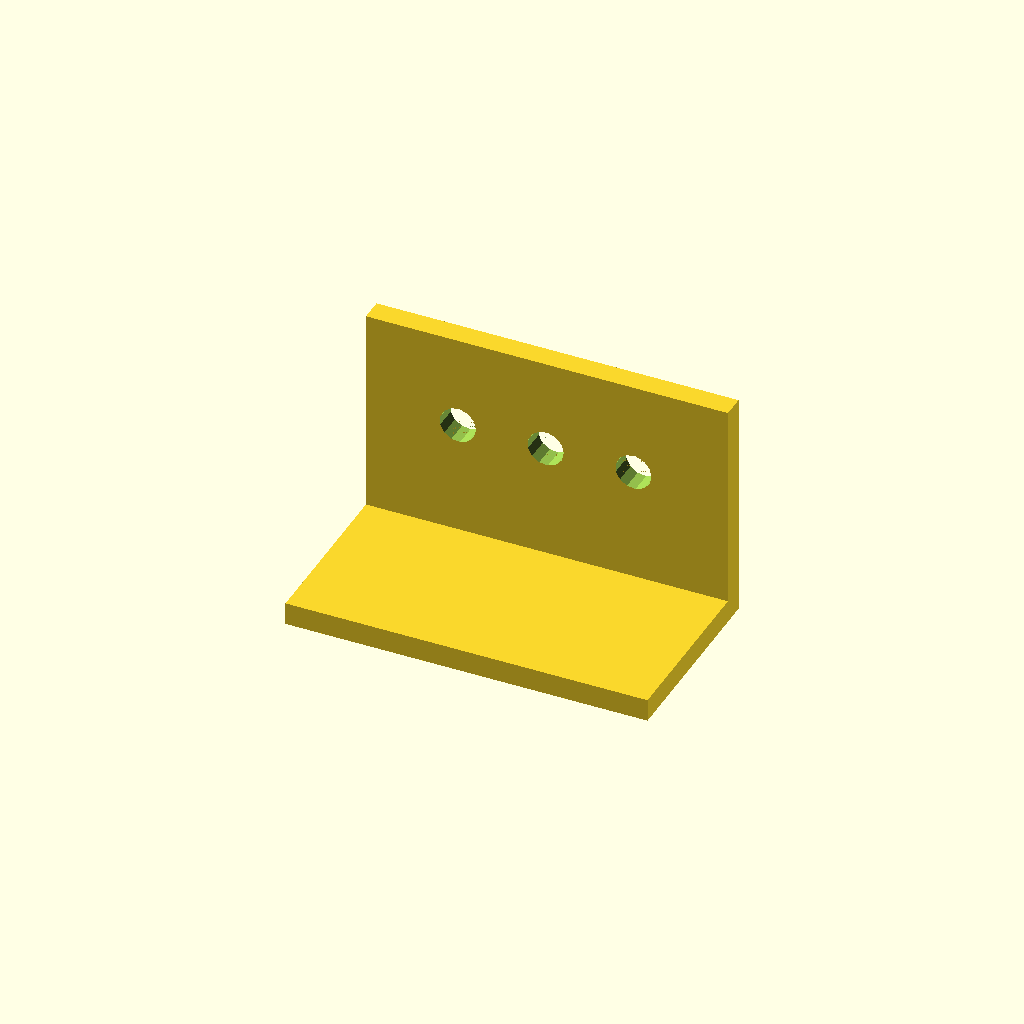
Cell 1 — every parameter at its default value.
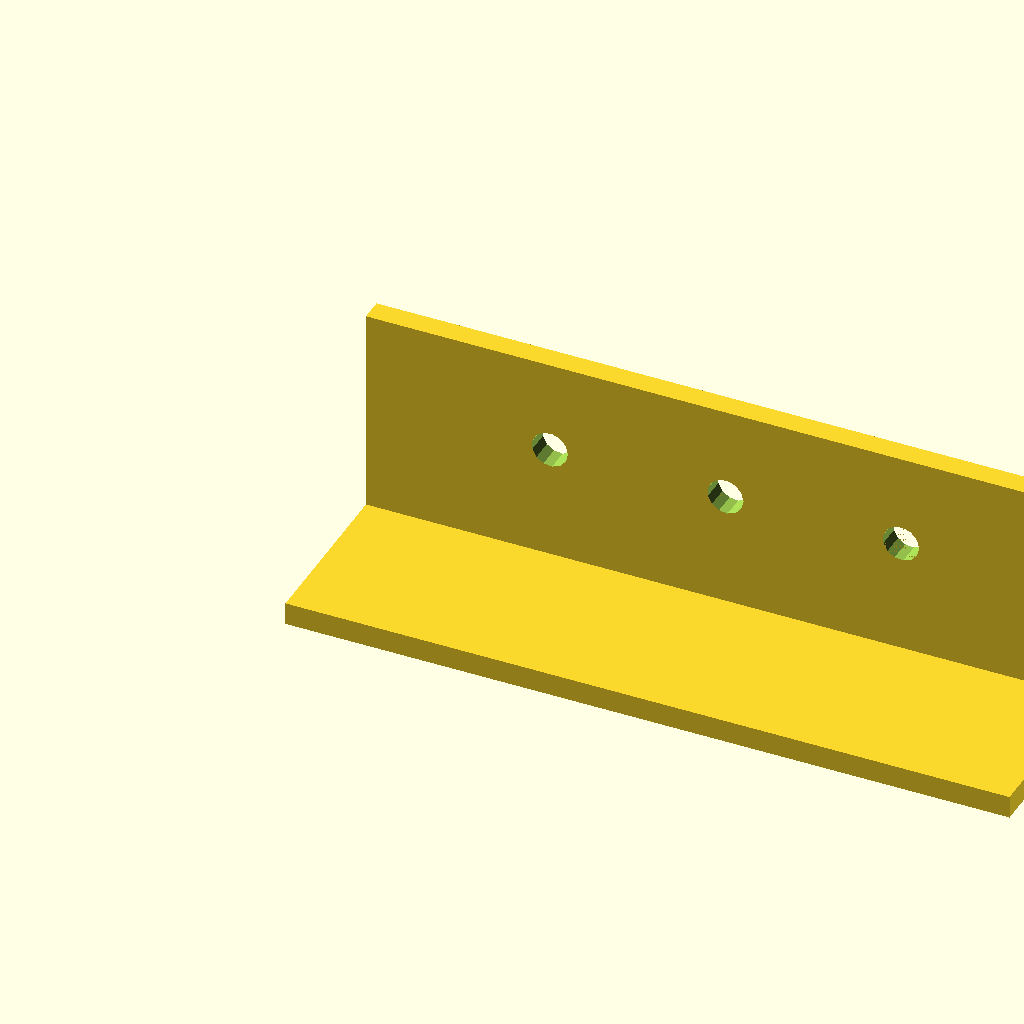
Cell 2 — width set to 160, the other parameters unchanged.
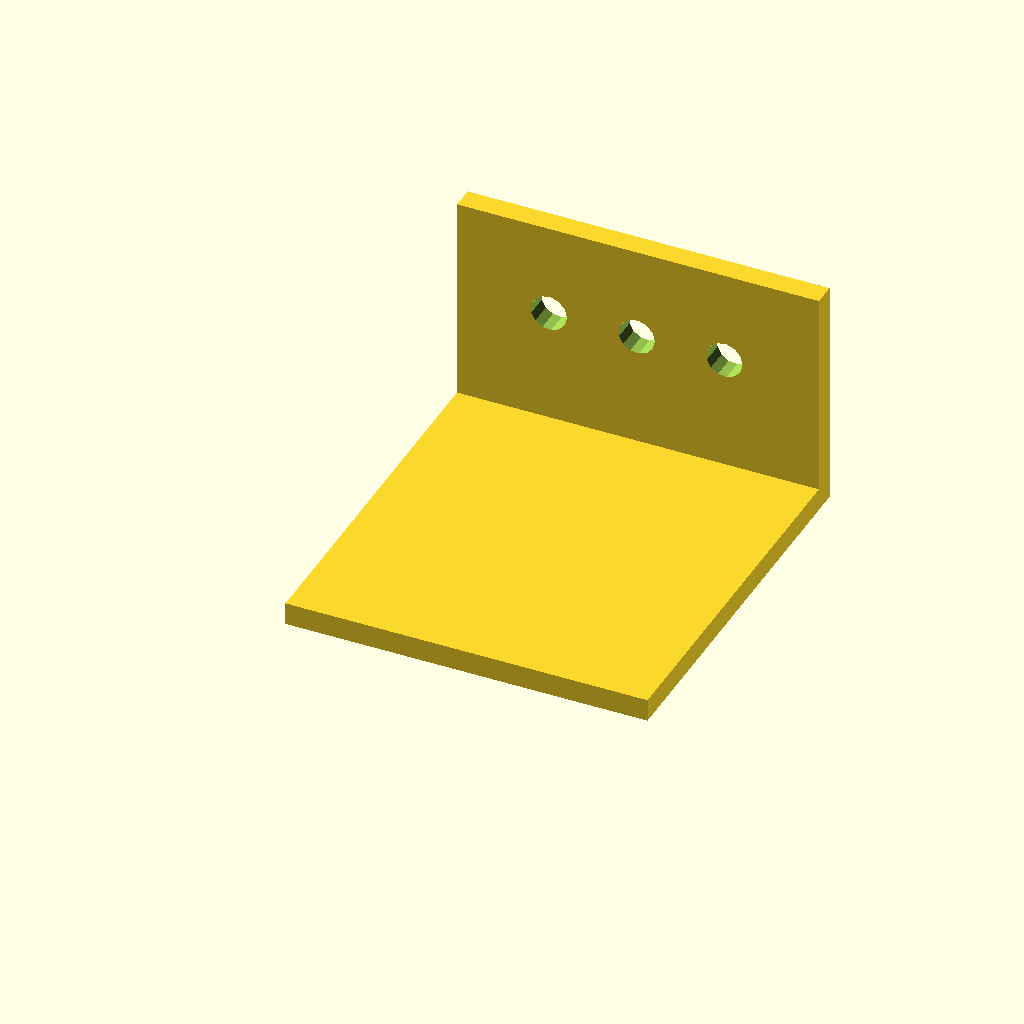
Cell 3: depth = 86.26 (everything else at default).
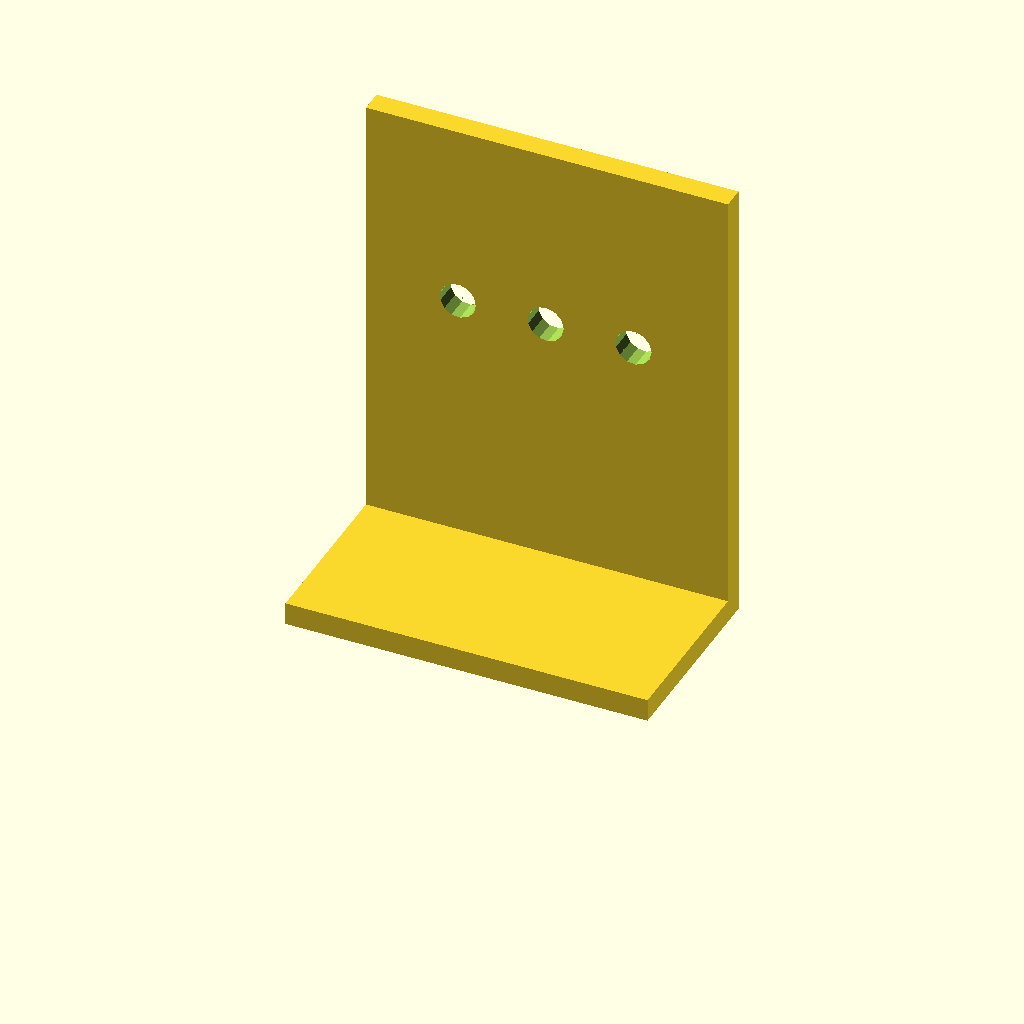
Cell 4 — height set to 102.02, the other parameters unchanged.
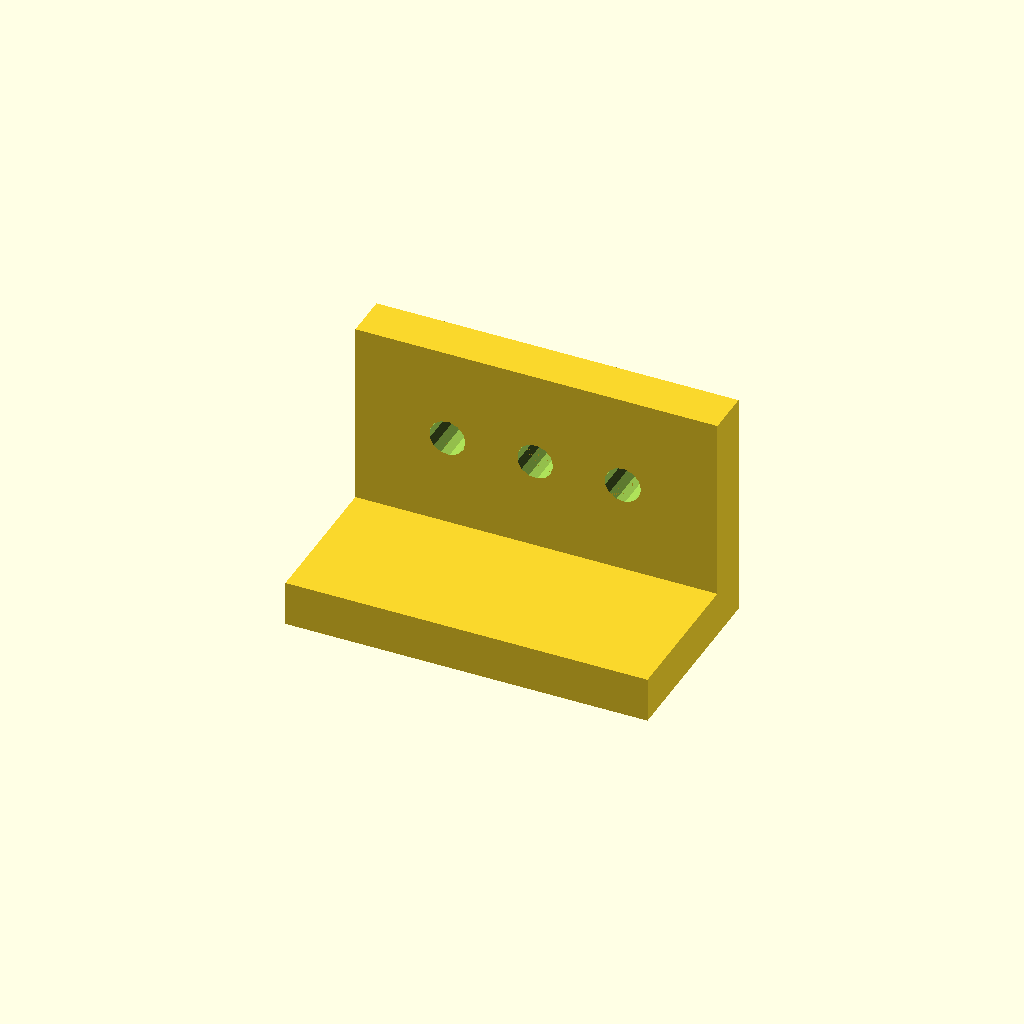
Cell 5: thickness = 10 (everything else at default).
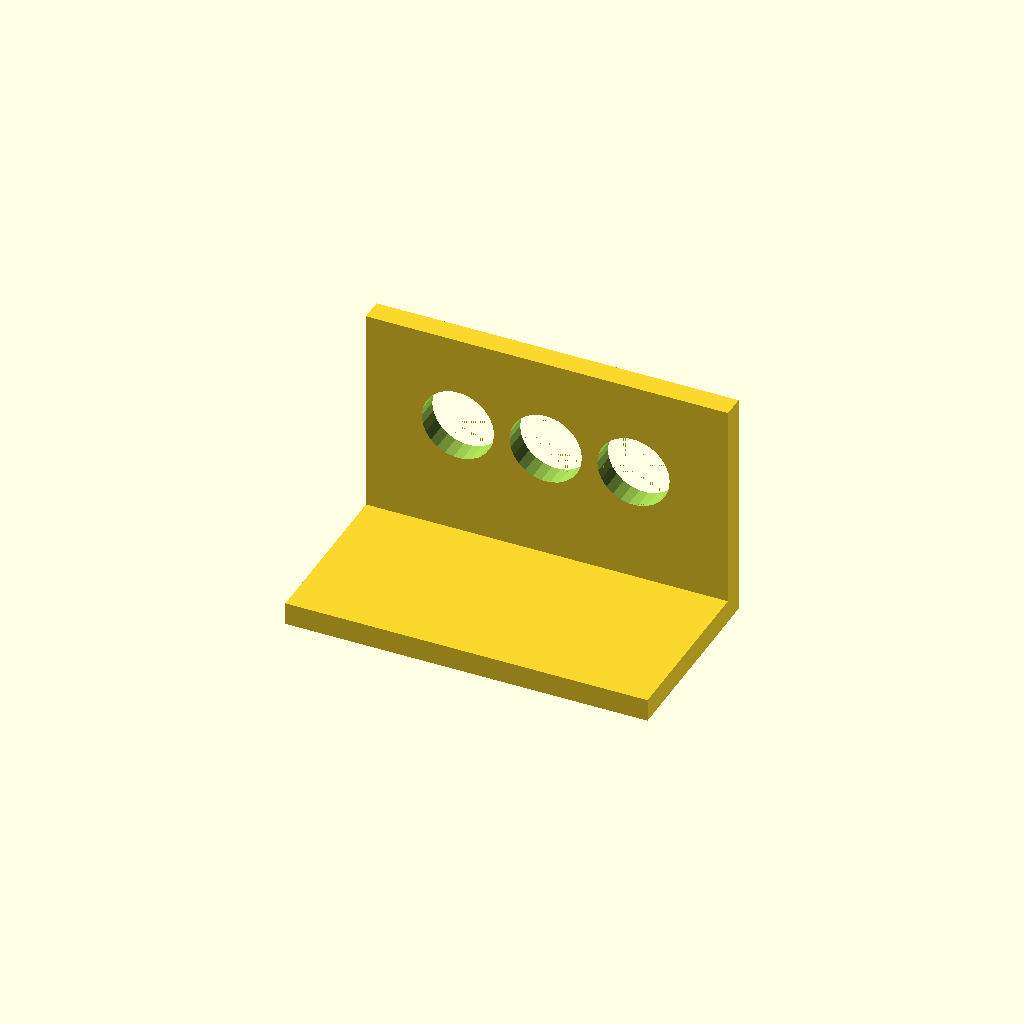
Cell 6: the same model with hole_diameter = 16.
One fixed orthographic camera (rotation 55°, 0°, 25°; colour scheme Cornfield) for every cell.
The OpenSCAD source (docs/brep/bench-final/runs/007_angle_bracket_holes/openscad/trial-01/model.scad):
/* doodle-meta {"version":1,"parameters":{"width":{"label":"Overall width","description":"Changes the body width","unit":"mm","feature":"body_width"},"depth":{"label":"Overall depth","description":"Changes the base plate depth","unit":"mm","feature":"body_depth"},"height":{"label":"Overall height","description":"Changes the vertical wall height","unit":"mm","feature":"body_height"},"thickness":{"label":"Plate thickness","description":"Thickness of both the base and the wall","unit":"mm","feature":"plate_thickness"},"hole_diameter":{"label":"Hole diameter","description":"Diameter of the mounting holes","unit":"mm","feature":"holes"},"hole_count":{"label":"Hole count","description":"Number of holes in the wall","unit":"count","feature":"holes"}},"features":{"body_width":{"kind":"dimension","axis":"x","label":"Overall width"},"body_depth":{"kind":"dimension","axis":"y","label":"Overall depth"},"body_height":{"kind":"dimension","axis":"z","label":"Overall height"},"plate_thickness":{"kind":"dimension","axis":"z","label":"Plate thickness"},"holes":{"kind":"region","label":"Mounting holes","min":[{"parameter":"hole_x_start","scale":1,"offset":0},{"parameter":"thickness","scale":1,"offset":0},{"parameter":"hole_z","scale":1,"offset":-10}],"max":[{"parameter":"hole_x_end","scale":1,"offset":0},{"parameter":"thickness","scale":1,"offset":10},{"parameter":"hole_z","scale":1,"offset":10}]}}} */

// Parameters
width = 80.0;
depth = 43.13;
height = 51.01;
thickness = 5.0;
hole_diameter = 8.0;
hole_count = 3;

// Derived dimensions
// Source centroids: u=0.254, 0.496, 0.739 → X = u*width
hole_x_start = 0.254 * width;  // ~20.3mm
hole_x_end = 0.739 * width;    // ~59.1mm
hole_spacing = (hole_x_end - hole_x_start) / (hole_count - 1);

// Source centroid v=0.404 → Z = (1-0.404)*height = 0.596*height
hole_z = (1.0 - 0.404) * height;  // ~30.4mm

eps = 0.01;

// Main design
difference() {
    // Positive body: Base plate + Vertical wall
    union() {
        // Base plate (horizontal flange)
        // Extends from Y=0 (front) to Y=depth (back)
        // Extends from Z=0 (bottom) to Z=thickness
        cube([width, depth, thickness]);
        
        // Vertical wall (back flange)
        // Extends from Y=depth-thickness to Y=depth (back)
        // Extends from Z=0 to Z=height
        translate([0, depth - thickness, 0])
            cube([width, thickness, height]);
    }
    
    // Subtractive cutters: Holes in the vertical wall
    // Holes are through-cuts along Y axis
    for (i = [0 : hole_count - 1]) {
        translate([hole_x_start + i * hole_spacing, depth - thickness/2, hole_z])
            rotate([90, 0, 0])
                cylinder(h=thickness + 2*eps, d=hole_diameter, center=true);
    }
}
Customizer parameters (derived from the source; name, type, default, range or options):
width: number, default 80
depth: number, default 43.13
height: number, default 51.01
thickness: number, default 5
hole_diameter: number, default 8
hole_count: number, default 3
eps: number, default 0.01
